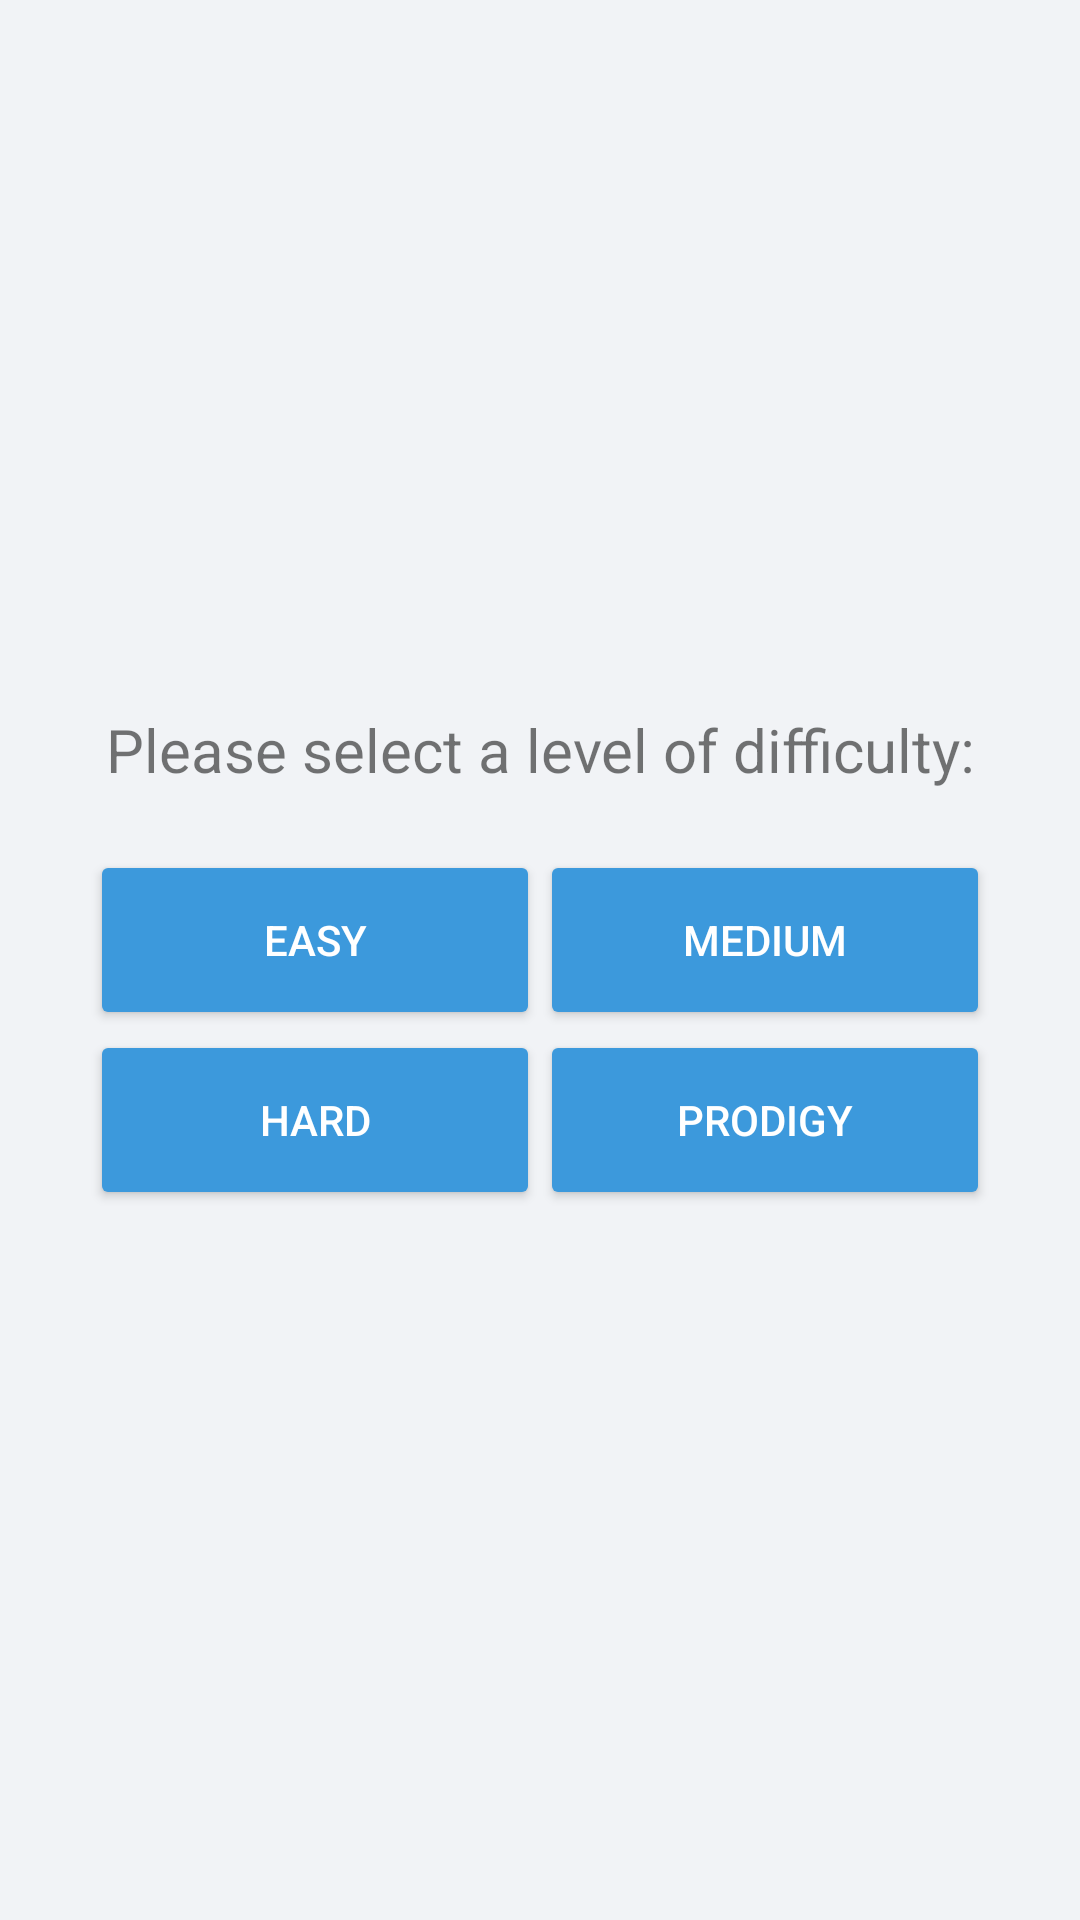

Write the Android layout XML for this screen, with the resource values it uses.
<!-- AndroidManifest.xml: application theme AppTheme -->
<!-- res/layout/difficulty_select.xml -->
<?xml version="1.0" encoding="utf-8"?>
<LinearLayout xmlns:android="http://schemas.android.com/apk/res/android"
    xmlns:tools="http://schemas.android.com/tools"
    android:layout_width="match_parent"
    android:layout_height="match_parent"
    android:gravity="center"
    android:background="@color/colorBackground"
    android:orientation="vertical"
    tools:context=".DifficultySelect">
    <LinearLayout
        android:layout_width="match_parent"
        android:layout_height="wrap_content">
        <TextView
            android:layout_width="match_parent"
            android:layout_height="wrap_content"
            android:gravity="center"
            android:textSize="20dp"
            android:paddingBottom="20dp"
            android:text="@string/difficultySelect" />

    </LinearLayout>

    <LinearLayout
        android:layout_width="match_parent"
        android:layout_height="wrap_content"
        android:gravity="center"
        android:orientation="horizontal">

        <Button

            android:text="@string/easy"
            android:layout_width="150dp"
            android:layout_height="60dp"
            android:id="@+id/easy_button"
            android:textColor="@color/buttonTextColor"
            android:backgroundTint="@color/colorPrimary"
            />

        <Button
            android:backgroundTint="@color/colorPrimary"
            android:text="@string/medium"
            android:textColor="@color/buttonTextColor"
            android:layout_width="150dp"
            android:layout_height="60dp"
            android:id="@+id/medium_button"/>
    </LinearLayout>
    <LinearLayout
        android:layout_width="match_parent"
        android:layout_height="wrap_content"
        android:gravity="center"
        android:orientation="horizontal">

        <Button
            android:text="@string/hard"
            android:backgroundTint="@color/colorPrimary"
            android:textColor="@color/buttonTextColor"
            android:layout_width="150dp"
            android:layout_height="60dp"
            android:id="@+id/hard_button"/>


        <Button
            android:text="@string/prodigy"
            android:textColor="@color/buttonTextColor"
            android:backgroundTint="@color/colorPrimary"
            android:layout_width="150dp"
            android:layout_height="60dp"
            android:id="@+id/prodigy_button"/>
    </LinearLayout>


</LinearLayout>
<!-- resources referenced by this layout -->
<resources>
  <color name="buttonTextColor">#FFFFFF</color>
  <color name="colorBackground">#F1F3F6</color>
  <color name="colorPrimary">#3C99DC</color>
  <string name="difficultySelect">Please select a level of difficulty: </string>
  <string name="easy">Easy</string>
  <string name="hard">Hard</string>
  <string name="medium">Medium</string>
  <string name="prodigy">Prodigy</string>
  <style name="AppTheme" parent="Theme.AppCompat.Light.DarkActionBar">
          
          <item name="colorPrimary">@color/colorPrimary</item>
          <item name="colorPrimaryDark">@color/colorPrimaryDark</item>
          <item name="colorAccent">@color/colorAccent</item>
          <item name="android:windowBackground">@color/colorBackground</item>
      </style>
  <color name="colorPrimaryDark">#303F9F</color>
  <color name="colorAccent">#FF4081</color>
</resources>
